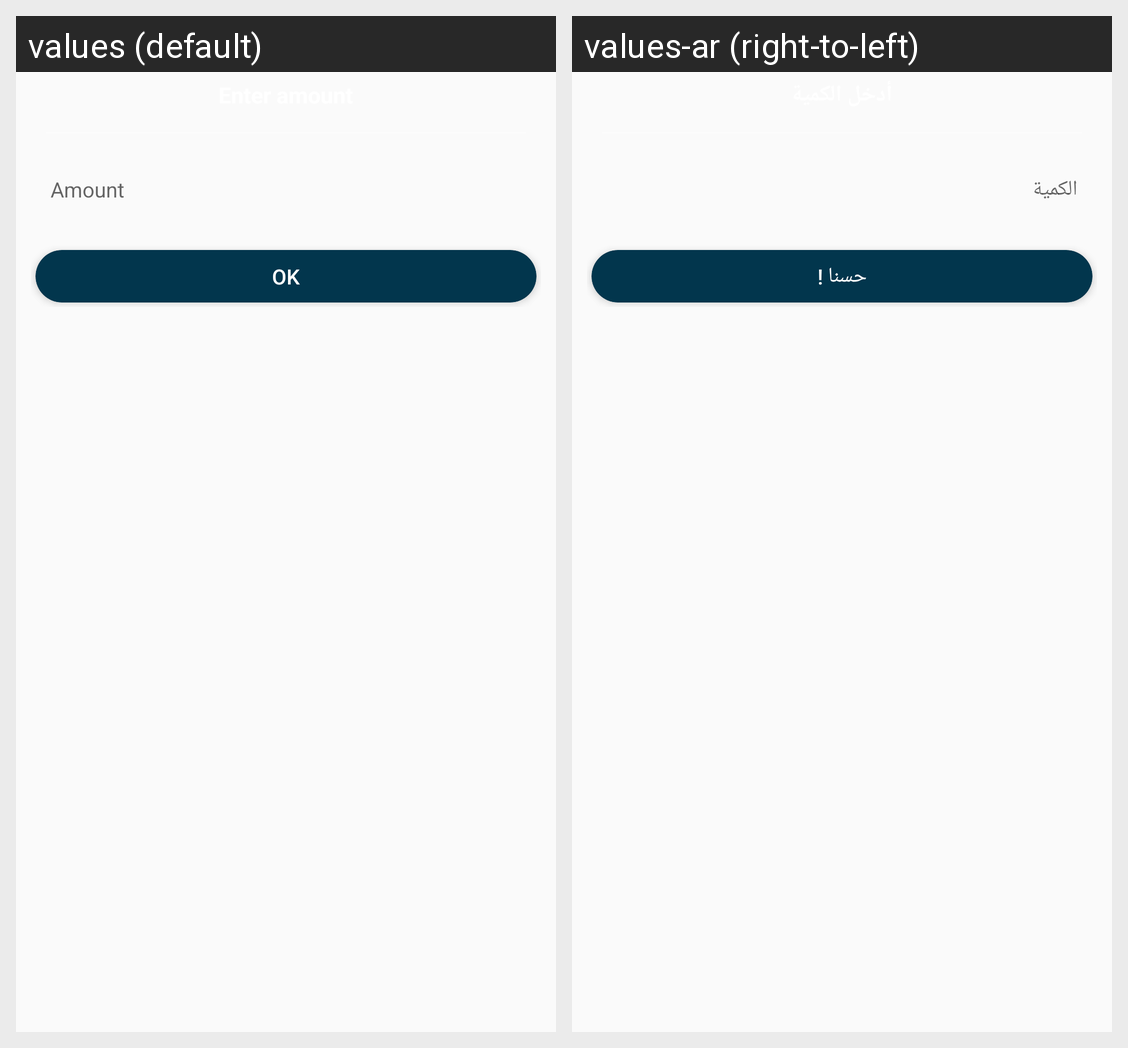

The same Android screen rendered under two of its app's locales, left to right. List the strings drawn on it with the default value and each locale's translation.
Android screen res/layout/dialog_amount.xml rendered under 2 locales, left to right: values (default), values-ar (right-to-left). Device: Nexus 5 (rendered at 1080×1920; each locale shown at half size, 540×960, under a caption strip naming it); theme AppTheme.
Strings drawn on this screen, with the default value and each locale's value (text and hints the layout hard-codes, and strings that could not be matched under every locale, appear in the picture but are not listed):

amount
  values: Amount
  values-ar: الكمية

ok
  values: OK
  values-ar: حسنا !
